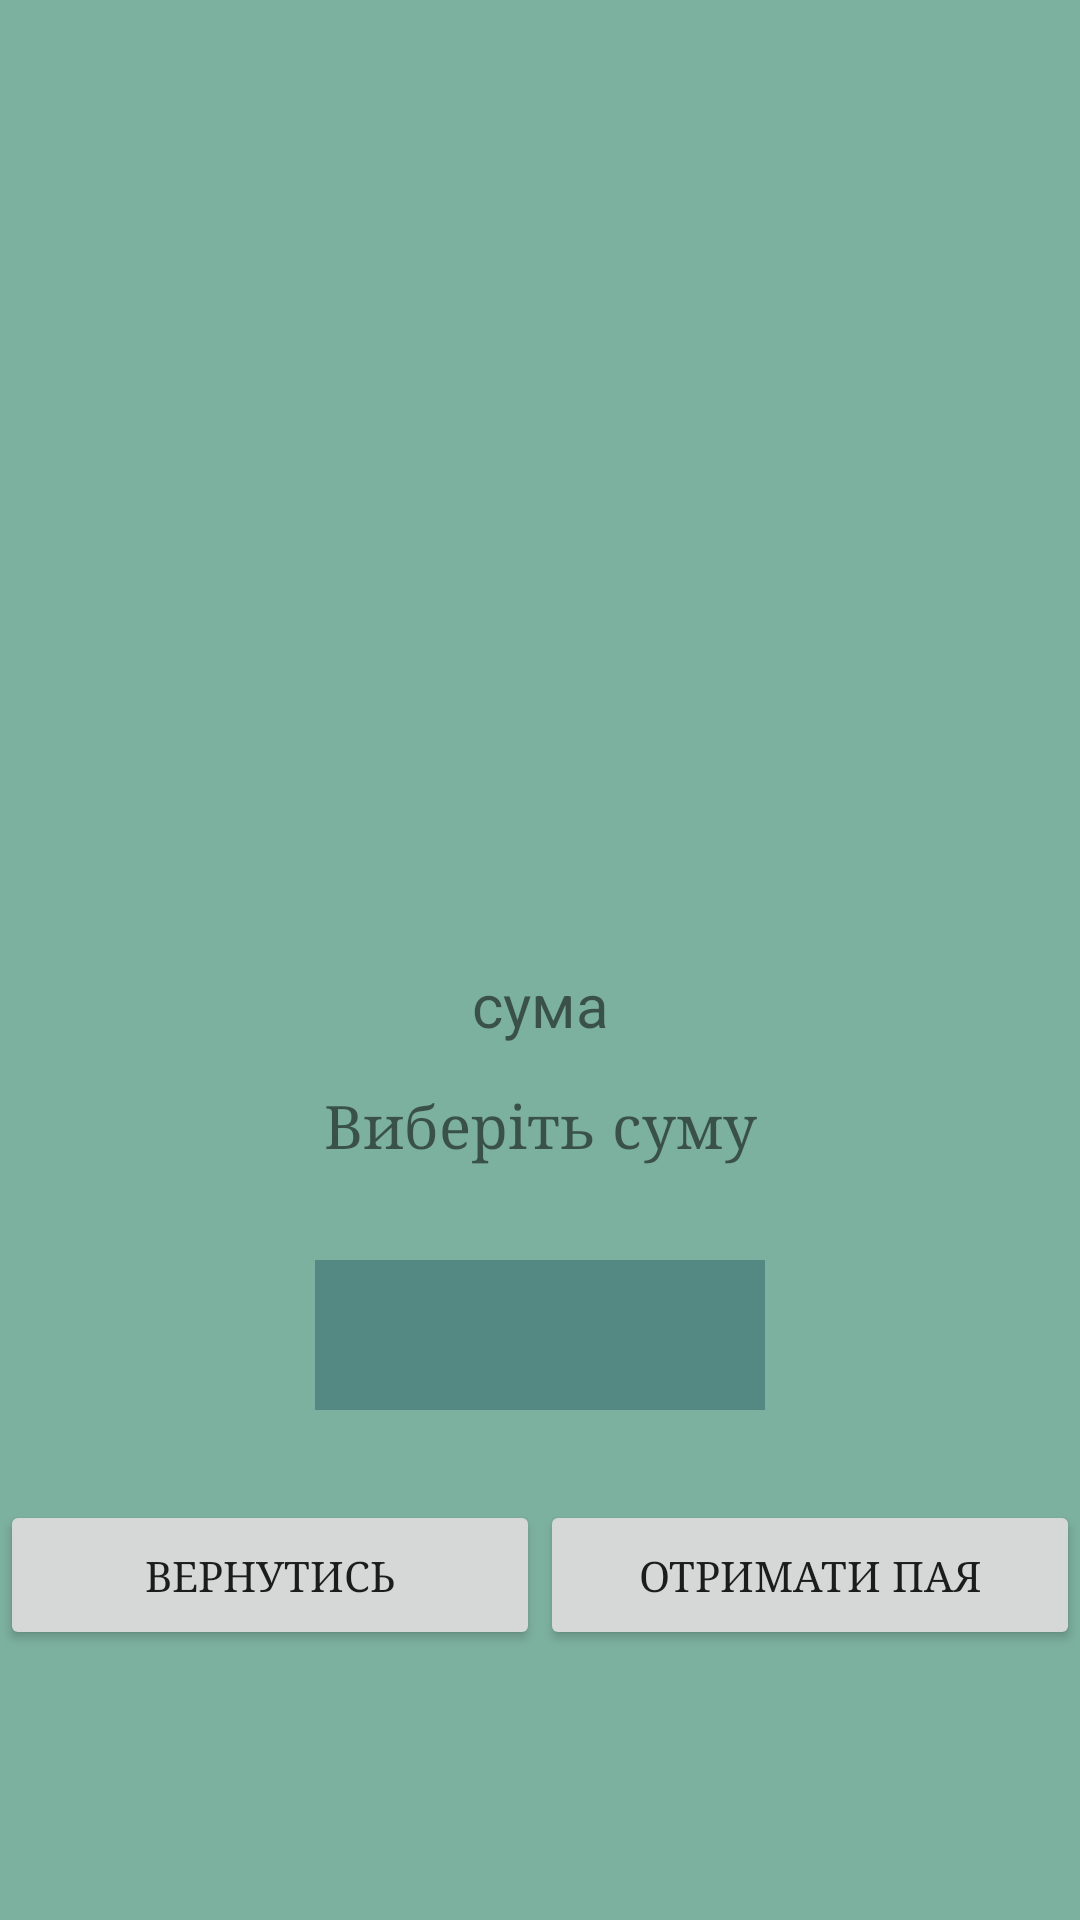

Produce the Android XML layout that renders to this screen, including the resource entries it uses.
<!-- AndroidManifest.xml: application theme Theme.WTP -->
<!-- res/layout/seq.xml -->
<?xml version="1.0" encoding="utf-8"?>
<androidx.constraintlayout.widget.ConstraintLayout xmlns:android="http://schemas.android.com/apk/res/android"
    xmlns:app="http://schemas.android.com/apk/res-auto"
    xmlns:tools="http://schemas.android.com/tools"
    android:layout_width="match_parent"
    android:layout_height="match_parent"
    android:background="@color/background"
    tools:context=".SeqActivity"
    >

    <ImageView
        android:id="@+id/imageOfPerson"

        android:layout_width="200dp"
        android:layout_height="200dp"
        app:layout_constraintTop_toTopOf="parent"
        android:layout_marginTop="100dp"
        app:layout_constraintStart_toStartOf="parent"
        app:layout_constraintEnd_toEndOf="parent"


        />

    <TextView
        android:id="@+id/nameText"
        android:text=""
        android:gravity="center"
        android:fontFamily="serif"
        android:textSize="16dp"

        android:layout_width="150dp"
        android:layout_height="25dp"
        app:layout_constraintBottom_toTopOf="@id/imageOfPerson"
        android:layout_marginBottom="5dp"
        app:layout_constraintStart_toStartOf="@id/imageOfPerson"
        app:layout_constraintEnd_toEndOf="@id/imageOfPerson"

        />

    <TextView
        android:id="@+id/moneyText"
        android:gravity="center"
        android:textSize="20dp"
        android:text="сума"

        android:layout_width="150dp"
        android:layout_height="50dp"
        app:layout_constraintTop_toBottomOf="@id/imageOfPerson"
        android:layout_marginTop="10dp"
        app:layout_constraintStart_toStartOf="@id/imageOfPerson"
        app:layout_constraintEnd_toEndOf="@id/imageOfPerson"

        />

    <TextView
        android:id="@+id/descritionGetPay"
        android:text="Виберіть суму"
        android:gravity="center"
        android:fontFamily="serif"
        android:textSize="20dp"

        android:layout_width="150dp"
        android:layout_height="50dp"
        app:layout_constraintTop_toBottomOf="@id/imageOfPerson"
        android:layout_marginTop="50dp"
        app:layout_constraintStart_toStartOf="@id/imageOfPerson"
        app:layout_constraintEnd_toEndOf="@id/imageOfPerson"

        />




    <EditText
        android:id="@+id/paysSize"
        android:inputType="number"
        android:background="@color/backgroundPassword"
        android:textSize="15dp"
        android:fontFamily="serif"
        android:gravity="center"

        android:layout_width="150dp"
        android:layout_height="50dp"
        app:layout_constraintTop_toBottomOf="@id/descritionGetPay"
        android:layout_marginTop="20dp"
        app:layout_constraintStart_toStartOf="@id/descritionGetPay"
        app:layout_constraintEnd_toEndOf="@id/descritionGetPay"
        />


    <Button
        android:id="@+id/buttonGetPay"
        android:text="отримати пая"
        android:gravity="center"
        android:fontFamily="serif"

        android:layout_width="180dp"
        android:layout_height="50dp"
        app:layout_constraintTop_toTopOf="parent"
        android:layout_marginTop="500dp"
        app:layout_constraintStart_toEndOf="parent"
        app:layout_constraintEnd_toEndOf="@id/buttonGoBack"

        />

    <Button
        android:id="@+id/buttonGoBack"
        android:text="вернутись"
        android:gravity="center"
        android:fontFamily="serif"

        android:layout_width="180dp"
        android:layout_height="50dp"
        app:layout_constraintTop_toTopOf="parent"
        android:layout_marginTop="500dp"
        app:layout_constraintStart_toStartOf="parent"
        app:layout_constraintEnd_toStartOf="@id/buttonGetPay"
        />



</androidx.constraintlayout.widget.ConstraintLayout>
<!-- resources referenced by this layout -->
<resources>
  <color name="background">#7DB19F</color>
  <color name="backgroundPassword">#548883</color>
  <style name="Theme.WTP" parent="Theme.MaterialComponents.DayNight.DarkActionBar">
          
          <item name="colorPrimary">@color/purple_500</item>
          <item name="colorPrimaryVariant">@color/purple_700</item>
          <item name="colorOnPrimary">@color/white</item>
          
          <item name="colorSecondary">@color/teal_200</item>
          <item name="colorSecondaryVariant">@color/teal_700</item>
          <item name="colorOnSecondary">@color/black</item>
          
          <item name="android:statusBarColor">?attr/colorPrimaryVariant</item>
          
      </style>
  <color name="purple_500">#FF6200EE</color>
  <color name="purple_700">#FF3700B3</color>
  <color name="white">#FFFFFFFF</color>
  <color name="teal_200">#FF03DAC5</color>
  <color name="teal_700">#FF018786</color>
  <color name="black">#FF000000</color>
</resources>
